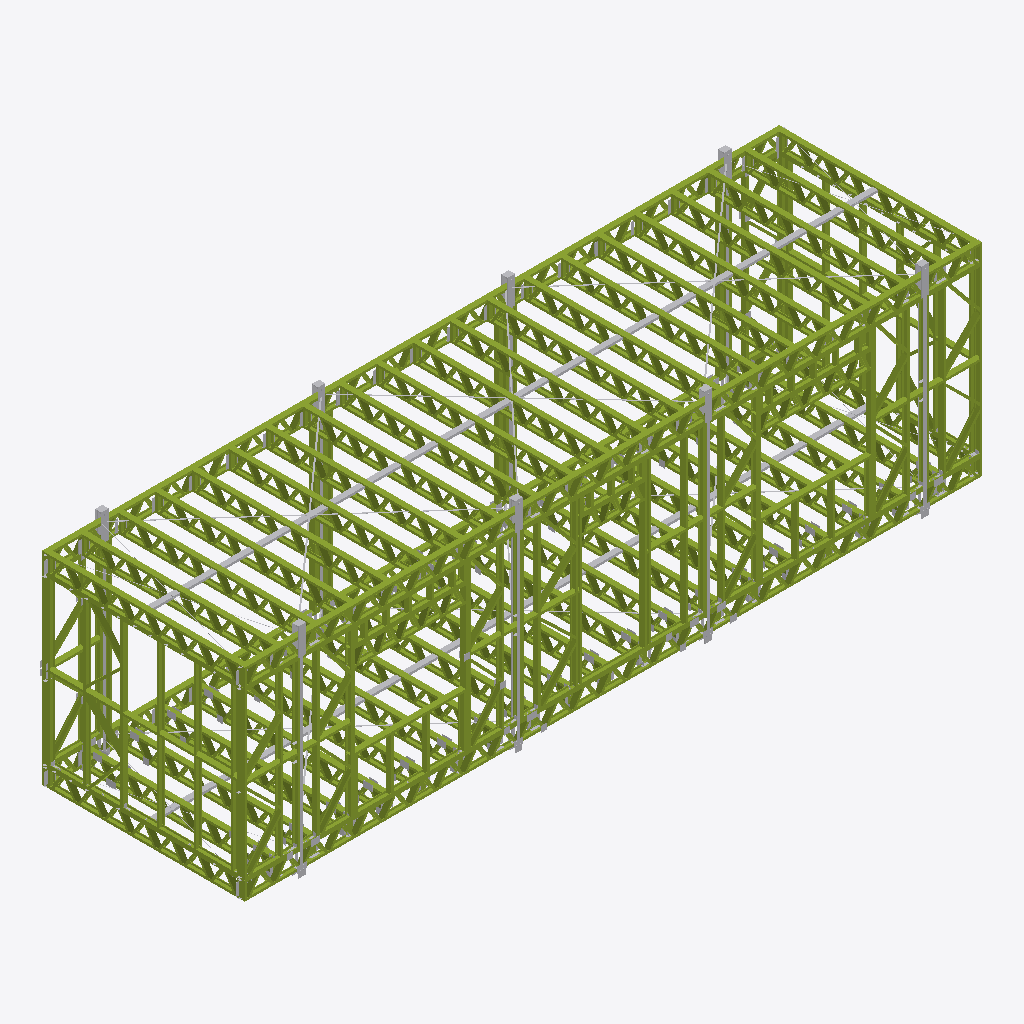
Isometric view of an IFC building model (IFC-SPF (STEP), schema IFC4, length unit millimetre), seen from the south-west, elements coloured by IFC class (only those large enough to see are counted): 346 members (olive), 54 other elements (light grey).
Extent 12.1 m × 3.3 m × 3.6 m (x, y, z). Storeys (2): L0 at 0.00 m; ABOVE at 2.70 m. Elements (1877): 1194 IfcMember, 600 IfcBuildingElementProxy, 43 IfcDiscreteAccessory, 40 IfcMechanicalFastener.

HEADER;
FILE_DESCRIPTION(('ViewDefinition[ReferenceView_V1.2]'),'2;1');
FILE_NAME('framing_assembly.ifc','2026-11-20T16:01:29',('ILO'),('Infinity Living Options'),'IfcOpenShell 0.8.5','Infinity Framer 0.7.1','ILO');
FILE_SCHEMA(('IFC4'));
ENDSEC;
DATA;
#1=IFCPROJECT('0BVo$5nVSSnbhDvacJ1g6j',$,'Lift-engineered classroom module (3.3 x 12.0 m)',$,$,$,$,(#12),#5);
#15=IFCSITE('3LU$Sp$Pi1bCUIQHsa2l5s',$,'Site',$,$,#25,$,$,$,$,$,$,$,$);
#16=IFCBUILDING('3f5lJPrXh2mpgWbDCuTFKh',$,'Lift-engineered classroom module (3.3 x 12.0 m)',$,$,#30,$,$,$,$,$,$);
#17=IFCBUILDINGSTOREY('33QCEr6DkAg1pPkd1pcfcS',$,'L0',$,$,#38,$,$,$,0.0);
#39=IFCBUILDINGSTOREY('1JDLYdFthfr9TNNcatL5RO',$,'ABOVE',$,$,#47,$,$,$,2700.0);
#14674=IFCMEMBER('01acifzxFXgU9$Tvbsh0fX',$,'NFT24-F',$,'CHORD',#14668,#14673,'NFT24/NFT24-F',.CHORD.);
#15626=IFCMEMBER('1XvR_cM5zsQDNgbv5pFmlr',$,'NFT25-F',$,'CHORD',#15620,#15625,'NFT25/NFT25-F',.CHORD.);
#14655=IFCMEMBER('1zE7vAm7rgLAeoj6jF4W6x',$,'NFT24-E',$,'CHORD',#14649,#14654,'NFT24/NFT24-E',.CHORD.);
#6169=IFCMEMBER('1OwzH9UJj4lolwmsWg3eA8',$,'NFT1-E',$,'CHORD',#6161,#6168,'NFT1/NFT1-E',.CHORD.);
#7160=IFCMEMBER('1cCVZKWSz$238UVBFnqpNI',$,'NFT2-F',$,'CHORD',#7154,#7159,'NFT2/NFT2-F',.CHORD.);
#15608=IFCMEMBER('1gChjzWoCLBd5Ab$ZFz6Sj',$,'NFT25-E',$,'CHORD',#15602,#15607,'NFT25/NFT25-E',.CHORD.);
#19669=IFCMEMBER('0ucdsKdyVQ72gcrG95zff0',$,'NFT38-G',$,'CHORD',#19663,#19668,'NFT38/NFT38-G',.CHORD.);
#18134=IFCMEMBER('0Kl0T8_fWU9zaeTSrGlgF6',$,'NFT33-G',$,'CHORD',#18128,#18133,'NFT33/NFT33-G',.CHORD.);
#18441=IFCMEMBER('07xB7o7c$fZbUDHe2V4RA3',$,'NFT34-G',$,'CHORD',#18435,#18440,'NFT34/NFT34-G',.CHORD.);
#20590=IFCMEMBER('1Q3BqgbZLgmgT2d1xpVaky',$,'NFT41-G',$,'CHORD',#20584,#20589,'NFT41/NFT41-G',.CHORD.);
#20897=IFCMEMBER('0$5EihRV7DeNnTzDuCWnjj',$,'NFT42-G',$,'CHORD',#20891,#20896,'NFT42/NFT42-G',.CHORD.);
#16906=IFCMEMBER('2HNx3_GG25EV2CFJYbOjgN',$,'NFT29-G',$,'CHORD',#16900,#16905,'NFT29/NFT29-G',.CHORD.);
#21818=IFCMEMBER('3EmVWMcVb6bHIgpgrS3kJl',$,'NFT45-G',$,'CHORD',#21812,#21817,'NFT45/NFT45-G',.CHORD.);
#17827=IFCMEMBER('2wab8Xcme4lh806wv798rB',$,'NFT32-G',$,'CHORD',#17821,#17826,'NFT32/NFT32-G',.CHORD.);
#19055=IFCMEMBER('2BrIDGB2t637NZTshh2g2$',$,'NFT36-G',$,'CHORD',#19049,#19054,'NFT36/NFT36-G',.CHORD.);
#19976=IFCMEMBER('3E3QB2wLt0j4jF5oAOMN$B',$,'NFT39-G',$,'CHORD',#19970,#19975,'NFT39/NFT39-G',.CHORD.);
#21511=IFCMEMBER('3ANzMq3zW5EEhwmDflnz2y',$,'NFT44-G',$,'CHORD',#21505,#21510,'NFT44/NFT44-G',.CHORD.);
#18748=IFCMEMBER('1aHt8G0rPB8IsrycY$HpqD',$,'NFT35-G',$,'CHORD',#18742,#18747,'NFT35/NFT35-G',.CHORD.);
#15983=IFCMEMBER('3DpG8Uw2PbD1Sqv1CS7XKo',$,'NFT26-G',$,'CHORD',#15977,#15982,'NFT26/NFT26-G',.CHORD.);
#17213=IFCMEMBER('25L6FJR6PNHOMztzyy0U51',$,'NFT30-G',$,'CHORD',#17207,#17212,'NFT30/NFT30-G',.CHORD.);
#19362=IFCMEMBER('1HqxM6x5TaoDwIp8IBHeQ4',$,'NFT37-G',$,'CHORD',#19356,#19361,'NFT37/NFT37-G',.CHORD.);
#16292=IFCMEMBER('37mez1miLqJSphz7t1Nmmb',$,'NFT27-G',$,'CHORD',#16286,#16291,'NFT27/NFT27-G',.CHORD.);
#20283=IFCMEMBER('2Cdm5uTUsLHNd2IJF2ttMh',$,'NFT40-G',$,'CHORD',#20277,#20282,'NFT40/NFT40-G',.CHORD.);
#22126=IFCMEMBER('0vzUTtSkWruMOIVcvO1xA5',$,'NFT46-G',$,'CHORD',#22120,#22125,'NFT46/NFT46-G',.CHORD.);
#16599=IFCMEMBER('0RVT4Na_kzi1bDUUYGBZlR',$,'NFT28-G',$,'CHORD',#16593,#16598,'NFT28/NFT28-G',.CHORD.);
#17520=IFCMEMBER('1L_mO4JErAYiAJQ5nkG1bd',$,'NFT31-G',$,'CHORD',#17514,#17519,'NFT31/NFT31-G',.CHORD.);
#21204=IFCMEMBER('12PhbGnvOVCxyfkX6748o6',$,'NFT43-G',$,'CHORD',#21198,#21203,'NFT43/NFT43-G',.CHORD.);
#6195=IFCMEMBER('3Nuwc$0H7LI5N9sqP87APQ',$,'NFT1-F',$,'CHORD',#6189,#6194,'NFT1/NFT1-F',.CHORD.);
#5044=IFCMEMBER('22j1$eX22bs6x0PaXb7PL2',$,'W11-I',$,'NOGGIN',#5038,#5043,'W11/W11-I',.MEMBER.);
#902=IFCMEMBER('3Aj8kkGdSNvgS9nQM7QxxF',$,'W6-A',$,'STUD',#893,#901,'W6/W6-A',.STUD.);
#1194=IFCMEMBER('3l$RTMQjLFLzEivjlODWnX',$,'W7-B',$,'STUD',#1188,#1193,'W7/W7-B',.STUD.);
#3308=IFCMEMBER('25snXwX14i_BT$CZyzJ4fj',$,'W9-N',$,'TRACK',#3302,#3307,'W9/W9-N',.PLATE.);
#2756=IFCMEMBER('3yc5PCtKByF7ZVQ5P7FQHq',$,'W8-T',$,'STUD',#2750,#2755,'W8/W8-T',.STUD.);
#1780=IFCMEMBER('2ODFKwliIpv748OUTXBDhz',$,'W7-N',$,'TRACK',#1772,#1779,'W7/W7-N',.PLATE.);
#2195=IFCMEMBER('1qzBlwurVNfm0dpvrJ3Ntw',$,'W8-B',$,'STUD',#2189,#2194,'W8/W8-B',.STUD.);
#5007=IFCMEMBER('0l4REwUpwRjwTXzQkY4kkS',$,'W11-G',$,'STUD',#5001,#5006,'W11/W11-G',.STUD.);
#3641=IFCMEMBER('09IzVGt7v0UPZw_oCVNq8r',$,'W10-B',$,'STUD',#3635,#3640,'W10/W10-B',.STUD.);
#5082=IFCMEMBER('2yKxVZbZehzOYsvkM16zmo',$,'W11-K',$,'STUD',#5076,#5081,'W11/W11-K',.STUD.);
#5101=IFCMEMBER('2JP6lv9uR80j3e3rKwbZPQ',$,'W11-K',$,'STUD',#5095,#5100,'W11/W11-K',.STUD.);
#2835=IFCMEMBER('1uCDgvpi2Edtk6Wgwoqpjs',$,'W9-B',$,'STUD',#2829,#2834,'W9/W9-B',.STUD.);
#5025=IFCMEMBER('35TljtylJY1Bn6xS96RIjw',$,'W11-H',$,'TRACK',#5019,#5024,'W11/W11-H',.PLATE.);
#1151=IFCMEMBER('2fQwqKagGNvMRBF1Qk9m5p',$,'W6-J',$,'STUD',#1145,#1150,'W6/W6-J',.STUD.);
#4904=IFCMEMBER('0WCcGv$accfvZK1hT2DA3D',$,'W11-B',$,'STUD',#4898,#4903,'W11/W11-B',.STUD.);
#2715=IFCMEMBER('2vW6bH4kzVI6kSpecvkrHj',$,'W8-S',$,'STUD',#2709,#2714,'W8/W8-S',.STUD.);
#3584=IFCMEMBER('3p0vAJdGWwjLd696uRkWzu',$,'W9-AC',$,'STUD',#3578,#3583,'W9/W9-AC',.STUD.);
#2339=IFCMEMBER('3pVEbidzXP5_r_mpPPky2K',$,'W8-H',$,'STUD',#2333,#2338,'W8/W8-H',.STUD.);
#4882=IFCMEMBER('1D06w7$Jfb6sW0WVNFB$wH',$,'W11-A',$,'STUD',#4876,#4881,'W11/W11-A',.STUD.);
#2795=IFCMEMBER('1pOS8rw331ErQG$bUfvWOI',$,'W8-V',$,'STUD',#2789,#2794,'W8/W8-V',.STUD.);
#2584=IFCMEMBER('3bPWsVC2tvwZMDlhGBsa6F',$,'W8-M',$,'TRACK',#2576,#2583,'W8/W8-M',.PLATE.);
#1127=IFCMEMBER('0KVPnE_hG6TLxYaDFUzB89',$,'W6-I',$,'STUD',#1119,#1126,'W6/W6-I',.STUD.);
#3815=IFCMEMBER('3HE8kCvltz70QPbxXYULOO',$,'W10-J',$,'STUD',#3809,#3814,'W10/W10-J',.STUD.);
#2132=IFCMEMBER('3ZZzU9Pj6eHOG7CuR5NU_9',$,'W7-AC',$,'STUD',#2126,#2131,'W7/W7-AC',.STUD.);
#1333=IFCMEMBER('39nhwAfqTbwp_BoGcrKl4d',$,'W7-H',$,'STUD',#1327,#1332,'W7/W7-H',.STUD.);
#15965=IFCMEMBER('3dhRYs6SzChj_1vRd1FS3M',$,'NFT26-F',$,'CHORD',#15959,#15964,'NFT26/NFT26-F',.CHORD.);
#7539=IFCMEMBER('2AUGFqg6zG4MLtlSL3G_GW',$,'NFT3-F',$,'CHORD',#7533,#7538,'NFT3/NFT3-F',.CHORD.);
#4659=IFCMEMBER('2jBOE0IF$K9vR_i2qk38Ti',$,'W1-A',$,'STUD',#4653,#4658,'W1/W1-A',.STUD.);
#7871=IFCMEMBER('2WzRgSwnoO1pzBz3n4K2Qv',$,'NFT4-G',$,'CHORD',#7865,#7870,'NFT4/NFT4-G',.CHORD.);
#8178=IFCMEMBER('3UfJghcZgj2q4aKCS2n05U',$,'NFT5-G',$,'CHORD',#8172,#8177,'NFT5/NFT5-G',.CHORD.);
#5118=IFCMEMBER('2mjJCxgw$QcpZhoZWHWhNC',$,'W11-K',$,'STUD',#5112,#5117,'W11/W11-K',.STUD.);
#17195=IFCMEMBER('2McPRnoSM9Y7ih_RY2T1Nj',$,'NFT30-F',$,'CHORD',#17189,#17194,'NFT30/NFT30-F',.CHORD.);
#17502=IFCMEMBER('3E1ifeXBMbkXZi8HKjKVbi',$,'NFT31-F',$,'CHORD',#17496,#17501,'NFT31/NFT31-F',.CHORD.);
#20879=IFCMEMBER('1qFjceLsAZN2FcqyKL$6ib',$,'NFT42-F',$,'CHORD',#20873,#20878,'NFT42/NFT42-F',.CHORD.);
#22811=IFCBUILDINGELEMENTPROXY('0VXH_uhmvRmXh$jtubqjgz',$,'HS hanger strap pair - 2 x 50 x 1.5 G450, one on each face, 2 x M12 8.8 each end LP8',$,'HS hanger strap pair - 2 x 50 x 1.5 G450, one on each face, 2 x M12 8.8 each end',#22810,#22809,'LP8',$);
#20572=IFCMEMBER('3WcXbBSJtfX9W1g6ixkSBr',$,'NFT41-F',$,'CHORD',#20566,#20571,'NFT41/NFT41-F',.CHORD.);
#19958=IFCMEMBER('2TOBLo$lgaxJEwCz72N5rS',$,'NFT39-F',$,'CHORD',#19952,#19957,'NFT39/NFT39-F',.CHORD.);
#18730=IFCMEMBER('1M9jrPRtxkIjEK599jgLVG',$,'NFT35-F',$,'CHORD',#18724,#18729,'NFT35/NFT35-F',.CHORD.);
#19344=IFCMEMBER('2UwSC6Wk6t$I51PdYr4zpR',$,'NFT37-F',$,'CHORD',#19338,#19343,'NFT37/NFT37-F',.CHORD.);
#21493=IFCMEMBER('1GZhMocLlkisjpii8ysR06',$,'NFT44-F',$,'CHORD',#21487,#21492,'NFT44/NFT44-F',.CHORD.);
#22701=IFCBUILDINGELEMENTPROXY('3rJa1jUdIMP6GfA$xVOxVl',$,'HS hanger strap pair - 2 x 50 x 1.5 G450, one on each face, 2 x M12 8.8 each end LP4',$,'HS hanger strap pair - 2 x 50 x 1.5 G450, one on each face, 2 x M12 8.8 each end',#22700,#22699,'LP4',$);
#19651=IFCMEMBER('3ubDa5T2QCKz$$aSBc4zu4',$,'NFT38-F',$,'CHORD',#19645,#19650,'NFT38/NFT38-F',.CHORD.);
#21186=IFCMEMBER('02Lr9ndEhddnUJHB8yZ8FE',$,'NFT43-F',$,'CHORD',#21180,#21185,'NFT43/NFT43-F',.CHORD.);
#20265=IFCMEMBER('2knELNfT2gRLsXDlMIQF2j',$,'NFT40-F',$,'CHORD',#20259,#20264,'NFT40/NFT40-F',.CHORD.);
#19037=IFCMEMBER('3CcjCURTqZ3VLlUBOH6HCP',$,'NFT36-F',$,'CHORD',#19031,#19036,'NFT36/NFT36-F',.CHORD.);
#16274=IFCMEMBER('0aRzH$5K9lOoFLpWw8PoJD',$,'NFT27-F',$,'CHORD',#16268,#16273,'NFT27/NFT27-F',.CHORD.);
#18116=IFCMEMBER('2OQ$61mR0$3bn5jMMXXHI2',$,'NFT33-F',$,'CHORD',#18110,#18115,'NFT33/NFT33-F',.CHORD.);
#22108=IFCMEMBER('2CXot$IlX9O$OTBYQ9loM5',$,'NFT46-F',$,'CHORD',#22102,#22107,'NFT46/NFT46-F',.CHORD.);
#16888=IFCMEMBER('1kc9t7oFhDI5gxhYgsCDU0',$,'NFT29-F',$,'CHORD',#16882,#16887,'NFT29/NFT29-F',.CHORD.);
#17809=IFCMEMBER('0fzNA2eLWi2FbdSxZZxSmv',$,'NFT32-F',$,'CHORD',#17803,#17808,'NFT32/NFT32-F',.CHORD.);
#3327=IFCMEMBER('3igq9KeIlZN_WVfNUjP6kA',$,'W9-O',$,'SILL',#3321,#3326,'W9/W9-O',.MEMBER.);
#2948=IFCMEMBER('3JnxZ1MQtxvz$YJGjTmVzD',$,'W9-H',$,'STUD',#2942,#2947,'W9/W9-H',.STUD.);
#16581=IFCMEMBER('2KzNzCm1l1vArkeZdMRYxq',$,'NFT28-F',$,'CHORD',#16575,#16580,'NFT28/NFT28-F',.CHORD.);
#18423=IFCMEMBER('3kKtQStqB4L92Otn8v$AC6',$,'NFT34-F',$,'CHORD',#18417,#18422,'NFT34/NFT34-F',.CHORD.);
#1806=IFCMEMBER('2D_4KCxb_uMtUkBhfehi3v',$,'W7-O',$,'SILL',#1798,#1805,'W7/W7-O',.MEMBER.);
#21800=IFCMEMBER('2O5xlPhImViWbqhkcNw3yW',$,'NFT45-F',$,'CHORD',#21794,#21799,'NFT45/NFT45-F',.CHORD.);
#3456=IFCMEMBER('2Mv7d_TwIgdDK_SGFui9z_',$,'W9-V',$,'STUD',#3450,#3455,'W9/W9-V',.STUD.);
#4013=IFCMEMBER('2sJVE6oL_KypryrwGvfYDg',$,'W5-I',$,'NOGGIN',#4005,#4012,'W5/W5-I',.MEMBER.);
#9406=IFCMEMBER('2i8kLnlwYge0rT_ReGUv7i',$,'NFT9-G',$,'CHORD',#9400,#9405,'NFT9/NFT9-G',.CHORD.);
#11248=IFCMEMBER('3644hfpBDDtt_mdPiqpFYF',$,'NFT15-G',$,'CHORD',#11242,#11247,'NFT15/NFT15-G',.CHORD.);
#12783=IFCMEMBER('2KyBpRkTjsvflncLtyHgeK',$,'NFT20-G',$,'CHORD',#12777,#12782,'NFT20/NFT20-G',.CHORD.);
#13090=IFCMEMBER('0DPwG9KCkAIQwOj9WZgH3c',$,'NFT21-G',$,'CHORD',#13084,#13089,'NFT21/NFT21-G',.CHORD.);
#8792=IFCMEMBER('3TBXteKEy80gwEtVZcUTfy',$,'NFT7-G',$,'CHORD',#8786,#8791,'NFT7/NFT7-G',.CHORD.);
#9713=IFCMEMBER('30Fv5Es$xYFZs$PXdARTMF',$,'NFT10-G',$,'CHORD',#9707,#9712,'NFT10/NFT10-G',.CHORD.);
#8485=IFCMEMBER('3yHKMzgulrbz69AYU1ZGg3',$,'NFT6-G',$,'CHORD',#8479,#8484,'NFT6/NFT6-G',.CHORD.);
#1964=IFCMEMBER('1_FWO2g7OSIYsY3l1ZooGZ',$,'W7-V',$,'STUD',#1958,#1963,'W7/W7-V',.STUD.);
#11555=IFCMEMBER('2Y56Hh6s0pCM6NShLL9lwR',$,'NFT16-G',$,'CHORD',#11549,#11554,'NFT16/NFT16-G',.CHORD.);
#10020=IFCMEMBER('28cprs5e069SEpHZrIgjlV',$,'NFT11-G',$,'CHORD',#10014,#10019,'NFT11/NFT11-G',.CHORD.);
#2154=IFCMEMBER('1fPHu$dvXg1rCtHDtih9_0',$,'W7-AD',$,'STUD',#2148,#2153,'W7/W7-AD',.STUD.);
#13397=IFCMEMBER('0J4X9TUa2R_8938VDpcgCZ',$,'NFT22-G',$,'CHORD',#13391,#13396,'NFT22/NFT22-G',.CHORD.);
#10941=IFCMEMBER('283aqf0USQ2hRO7IDFvauC',$,'NFT14-G',$,'CHORD',#10935,#10940,'NFT14/NFT14-G',.CHORD.);
#12169=IFCMEMBER('3kWQ$NQDkaY53EJdTZgvAY',$,'NFT18-G',$,'CHORD',#12163,#12168,'NFT18/NFT18-G',.CHORD.);
#3384=IFCMEMBER('0JrWkxYuU0kq9nNFnoJDE7',$,'W9-R',$,'NOGGIN',#3378,#3383,'W9/W9-R',.MEMBER.);
#1878=IFCMEMBER('0OHrKbxH383tgWA7v6EwXp',$,'W7-R',$,'NOGGIN',#1872,#1877,'W7/W7-R',.MEMBER.);
#9099=IFCMEMBER('1eNWOCz5veNUYtLP_XTvb_',$,'NFT8-G',$,'CHORD',#9093,#9098,'NFT8/NFT8-G',.CHORD.);
#2735=IFCMEMBER('3JjzBD8x_OdAiobI5sWJrd',$,'W8-T',$,'STUD',#2729,#2734,'W8/W8-T',.STUD.);
#4826=IFCMEMBER('1$w3qPVDjrtMUhWiTHkBcA',$,'W1-J',$,'STUD',#4820,#4825,'W1/W1-J',.STUD.);
#12476=IFCMEMBER('3EIWwyIkycQu34UMWfLSXc',$,'NFT19-G',$,'CHORD',#12470,#12475,'NFT19/NFT19-G',.CHORD.);
#2360=IFCMEMBER('2ibbovyN9$TuFXSP3JHkiG',$,'W8-I',$,'STUD',#2354,#2359,'W8/W8-I',.STUD.);
#3858=IFCMEMBER('2$LAvVCv7VjCT1HY9q5_z5',$,'W5-B',$,'STUD',#3852,#3857,'W5/W5-B',.STUD.);
#3346=IFCMEMBER('2UH9z7pNSE9PuDjVwjWFMM',$,'W9-P',$,'HEADER',#3340,#3345,'W9/W9-P',.MEMBER.);
#1832=IFCMEMBER('0XSVY4PYbgRBvav5dsMQlQ',$,'W7-P',$,'HEADER',#1826,#1831,'W7/W7-P',.MEMBER.);
#22646=IFCBUILDINGELEMENTPROXY('165vJ4_AtsCHImipCKzII1',$,'HS hanger strap pair - 2 x 50 x 1.5 G450, one on each face, 2 x M12 8.8 each end LP2',$,'HS hanger strap pair - 2 x 50 x 1.5 G450, one on each face, 2 x M12 8.8 each end',#22645,#22644,'LP2',$);
#22756=IFCBUILDINGELEMENTPROXY('1ZcnLS2xqUE57tvb66ZAFP',$,'HS hanger strap pair - 2 x 50 x 1.5 G450, one on each face, 2 x M12 8.8 each end LP6',$,'HS hanger strap pair - 2 x 50 x 1.5 G450, one on each face, 2 x M12 8.8 each end',#22755,#22754,'LP6',$);
#10634=IFCMEMBER('3IZo7eBjx5dUSLZMmJQvpi',$,'NFT13-G',$,'CHORD',#10628,#10633,'NFT13/NFT13-G',.CHORD.);
#11862=IFCMEMBER('3CsuiGvypdhRv5PRQEDNoO',$,'NFT17-G',$,'CHORD',#11856,#11861,'NFT17/NFT17-G',.CHORD.);
#8160=IFCMEMBER('3xSOL_g2ufY8kZzRyzDPZx',$,'NFT5-F',$,'CHORD',#8154,#8159,'NFT5/NFT5-F',.CHORD.);
#3602=IFCMEMBER('0pGezQriDdYCKZIM6M9KJw',$,'W9-AD',$,'STUD',#3596,#3601,'W9/W9-AD',.STUD.);
#7853=IFCMEMBER('0C70ujzk9ufMmOsc4TX9_r',$,'NFT4-F',$,'CHORD',#7847,#7852,'NFT4/NFT4-F',.CHORD.);
#9388=IFCMEMBER('1q97B4MMTdTZ5cZsKzU1FC',$,'NFT9-F',$,'CHORD',#9382,#9387,'NFT9/NFT9-F',.CHORD.);
#11537=IFCMEMBER('3OT5lYRdYDSoPmTL2ABt2r',$,'NFT16-F',$,'CHORD',#11531,#11536,'NFT16/NFT16-F',.CHORD.);
#3836=IFCMEMBER('3Jz$w3pf0dYtIOettCr9Y6',$,'W5-A',$,'STUD',#3830,#3835,'W5/W5-A',.STUD.);
#9695=IFCMEMBER('2xMttC_UMXCMVOhQNJlC1g',$,'NFT10-F',$,'CHORD',#9689,#9694,'NFT10/NFT10-F',.CHORD.);
#12765=IFCMEMBER('145_yaqjCd9gtWFEa1dela',$,'NFT20-F',$,'CHORD',#12759,#12764,'NFT20/NFT20-F',.CHORD.);
#13072=IFCMEMBER('2B$$5pDRKMJVMCcOo3v8Fp',$,'NFT21-F',$,'CHORD',#13066,#13071,'NFT21/NFT21-F',.CHORD.);
#11230=IFCMEMBER('08mnYn_Q4oeVsyCi0kj1po',$,'NFT15-F',$,'CHORD',#11224,#11229,'NFT15/NFT15-F',.CHORD.);
#4808=IFCMEMBER('0U7nCva_O9Yi9GHHVaeIO2',$,'W1-I',$,'STUD',#4802,#4807,'W1/W1-I',.STUD.);
#4863=IFCMEMBER('1OJ58rWm$jjHGttYyq3u8n',$,'W1-L',$,'STUD',#4857,#4862,'W1/W1-L',.STUD.);
#10327=IFCMEMBER('0s6i9c6AHQhT7jz4iBIip_',$,'NFT12-G',$,'CHORD',#10321,#10326,'NFT12/NFT12-G',.CHORD.);
#4303=IFCMEMBER('2UKWvBfcAxPZoncGNkklOY',$,'W4-I',$,'STUD',#4297,#4302,'W4/W4-I',.STUD.);
#3770=IFCMEMBER('3BjZkK8aKjGJkSvBLxfmyR',$,'W10-H',$,'BRACE',#3762,#3769,'W10/W10-H',.BRACE.);
#2174=IFCMEMBER('1THx6PiNhs7T94CUMcRFyr',$,'W8-A',$,'STUD',#2168,#2173,'W8/W8-A',.STUD.);
#2293=IFCMEMBER('1BK2DYPFVz_UtV9UfUT3Sl',$,'W8-F',$,'BRACE',#2285,#2292,'W8/W8-F',.BRACE.);
#4641=IFCMEMBER('0S$ZjvH9lICYEd_ZNE1caM',$,'W2-G',$,'STUD',#4635,#4640,'W2/W2-G',.STUD.);
#4361=IFCMEMBER('3Ym7OlWn1dtBFkVnDjZWmb',$,'W4-L',$,'STUD',#4355,#4360,'W4/W4-L',.STUD.);
#996=IFCMEMBER('17l1TXl00dZ4PKThNQqoFb',$,'W6-D',$,'BRACE',#988,#995,'W6/W6-D',.BRACE.);
#8467=IFCMEMBER('3EObxZokg_kEVXdnqe$WSl',$,'NFT6-F',$,'CHORD',#8461,#8466,'NFT6/NFT6-F',.CHORD.);
#2911=IFCMEMBER('2b8dsmti7ik44_e6GLSwAF',$,'W9-F',$,'BRACE',#2905,#2910,'W9/W9-F',.BRACE.);
#4511=IFCMEMBER('0PlWo1OjrXfVWx0$SIJrsR',$,'W3-G',$,'STUD',#4505,#4510,'W3/W3-G',.STUD.);
#1287=IFCMEMBER('3ZHyNfrJ$81OnEPtOj7tm7',$,'W7-F',$,'BRACE',#1279,#1286,'W7/W7-F',.BRACE.);
#3528=IFCMEMBER('2OgppXi0MSSruvypyurdou',$,'W9-Z',$,'BRACE',#3522,#3527,'W9/W9-Z',.BRACE.);
#3402=IFCMEMBER('16azimjgGQKA3D1k7p0_MK',$,'W9-S',$,'TRACK',#3396,#3401,'W9/W9-S',.PLATE.);
#13379=IFCMEMBER('2tIcAgeFcEHX3q0LZ$E_wH',$,'NFT22-F',$,'CHORD',#13373,#13378,'NFT22/NFT22-F',.CHORD.);
#971=IFCMEMBER('1ydJ0z0_FmJnEiVcylWJb$',$,'W6-C',$,'BRACE',#965,#970,'W6/W6-C',.BRACE.);
#2269=IFCMEMBER('2NVnJ5_SYcleiU6Wo0B88w',$,'W8-E',$,'BRACE',#2263,#2268,'W8/W8-E',.BRACE.);
#3746=IFCMEMBER('2TTMLa2h$kAPi0zr9OVpID',$,'W10-G',$,'BRACE',#3740,#3745,'W10/W10-G',.BRACE.);
#10002=IFCMEMBER('1wyYvPBkYqVYxwyZKZdGxI',$,'NFT11-F',$,'CHORD',#9996,#10001,'NFT11/NFT11-F',.CHORD.);
#4491=IFCMEMBER('3mXJhcXMUddqdqFp1yS5_n',$,'W3-F',$,'STUD',#4485,#4490,'W3/W3-F',.STUD.);
#2966=IFCMEMBER('3gmWgBt_rSiAYkOUyH5z$W',$,'W9-I',$,'STUD',#2960,#2965,'W9/W9-I',.STUD.);
#2062=IFCMEMBER('03JubVeObcaPgy0FWx1rB_',$,'W7-Z',$,'BRACE',#2054,#2061,'W7/W7-Z',.BRACE.);
#4094=IFCMEMBER('1UfDnFff514amRNVkjAZhV',$,'W5-K',$,'STUD',#4088,#4093,'W5/W5-K',.STUD.);
#4076=IFCMEMBER('3EAPIxh_oeKVZHOh9t_zyC',$,'W5-K',$,'STUD',#4070,#4075,'W5/W5-K',.STUD.);
#1900=IFCMEMBER('3uMujCquHAJGugLarCMtVP',$,'W7-S',$,'TRACK',#1894,#1899,'W7/W7-S',.PLATE.);
#4925=IFCMEMBER('3VWduu2rsRchewhspzpV2w',$,'W11-C',$,'BRACE',#4919,#4924,'W11/W11-C',.BRACE.);
#4112=IFCMEMBER('19SSAUeqzffMswS_Ndhbmh',$,'W5-L',$,'STUD',#4106,#4111,'W5/W5-L',.STUD.);
#1985=IFCMEMBER('0kDhIsuNGq0dAwOj4A73c0',$,'W7-W',$,'STUD',#1979,#1984,'W7/W7-W',.STUD.);
#4530=IFCMEMBER('1_$CH93FkxRGPqOSAdYxmL',$,'W2-A',$,'STUD',#4524,#4529,'W2/W2-A',.STUD.);
#2892=IFCMEMBER('1VQDA32bs7eT0pCFk4Zve4',$,'W9-E',$,'BRACE',#2886,#2891,'W9/W9-E',.BRACE.);
#8774=IFCMEMBER('3CcMimNdrPrkna$zPC4O67',$,'NFT7-F',$,'CHORD',#8768,#8773,'NFT7/NFT7-F',.CHORD.);
#2037=IFCMEMBER('0X6YRrN4uQArk7IXS$1Rp_',$,'W7-Y',$,'BRACE',#2031,#2036,'W7/W7-Y',.BRACE.);
#3510=IFCMEMBER('26dPJlEn$FcBMGNWmbPwXR',$,'W9-Y',$,'BRACE',#3504,#3509,'W9/W9-Y',.BRACE.);
#1263=IFCMEMBER('1nh1O7H0hOeA3aZTO_1oS$',$,'W7-E',$,'BRACE',#1257,#1262,'W7/W7-E',.BRACE.);
#3988=IFCMEMBER('14GtsstVu_fPWdNExTx8eP',$,'W5-H',$,'TRACK',#3980,#3987,'W5/W5-H',.PLATE.);
#12458=IFCMEMBER('0RUZR$WWvA9OrEWEFhS8sT',$,'NFT19-F',$,'CHORD',#12452,#12457,'NFT19/NFT19-F',.CHORD.);
#3967=IFCMEMBER('2p8VN9HDf2Neq8gjpNpih7',$,'W5-G',$,'STUD',#3961,#3966,'W5/W5-G',.STUD.);
#1404=IFCMEMBER('0C138$Hy2wDf4VGVUHJ$eT',$,'W7-J',$,'STUD',#1398,#1403,'W7/W7-J',.STUD.);
#1423=IFCMEMBER('2JL1CJCL3HL$ON8wDMVuMK',$,'W7-J',$,'STUD',#1417,#1422,'W7/W7-J',.STUD.);
#4988=IFCMEMBER('1_Lq4jd_ARMTmlEtp8oB2Q',$,'W11-F',$,'BRACE',#4982,#4987,'W11/W11-F',.BRACE.);
#4716=IFCMEMBER('0lbjj603jOS08Vgr7NL6Bz',$,'W1-D',$,'BRACE',#4710,#4715,'W1/W1-D',.BRACE.);
#3002=IFCMEMBER('06SY8l2ZKIDjiOG_tYAyga',$,'W9-J',$,'STUD',#2996,#3001,'W9/W9-J',.STUD.);
#4056=IFCMEMBER('0MqLZmztF1JAol1dKg0ckY',$,'W5-K',$,'STUD',#4050,#4055,'W5/W5-K',.STUD.);
#3018=IFCMEMBER('0rzXNXWDciGyFKbGFBewI2',$,'W9-J',$,'STUD',#3012,#3017,'W9/W9-J',.STUD.);
#1922=IFCMEMBER('1akfVXDvnVxexNbYFdd8Ud',$,'W7-T',$,'STUD',#1916,#1921,'W7/W7-T',.STUD.);
#10923=IFCMEMBER('3wf7dXkYGi9spAXIO0pDmo',$,'NFT14-F',$,'CHORD',#10917,#10922,'NFT14/NFT14-F',.CHORD.);
#5063=IFCMEMBER('3K4dqNAj7HnCf7Iqvuf192',$,'W11-J',$,'TRACK',#5057,#5062,'W11/W11-J',.PLATE.);
#2774=IFCMEMBER('20__UoghML55MtVGZKsyVd',$,'W8-U',$,'NOGGIN',#2768,#2773,'W8/W8-U',.MEMBER.);
#2674=IFCMEMBER('2sI90DiAjRZbdFsCPC8XgD',$,'W8-Q',$,'TRACK',#2668,#2673,'W8/W8-Q',.PLATE.);
#7559=IFCMEMBER('0QIsWdiLmDJ5veqh$eXJ7i',$,'NFT3-G',$,'CHORD',#7553,#7558,'NFT3/NFT3-G',.CHORD.);
#10309=IFCMEMBER('1gvdLNbKNxuRuePy1T8Cba',$,'NFT12-F',$,'CHORD',#10303,#10308,'NFT12/NFT12-F',.CHORD.);
ENDSEC;
